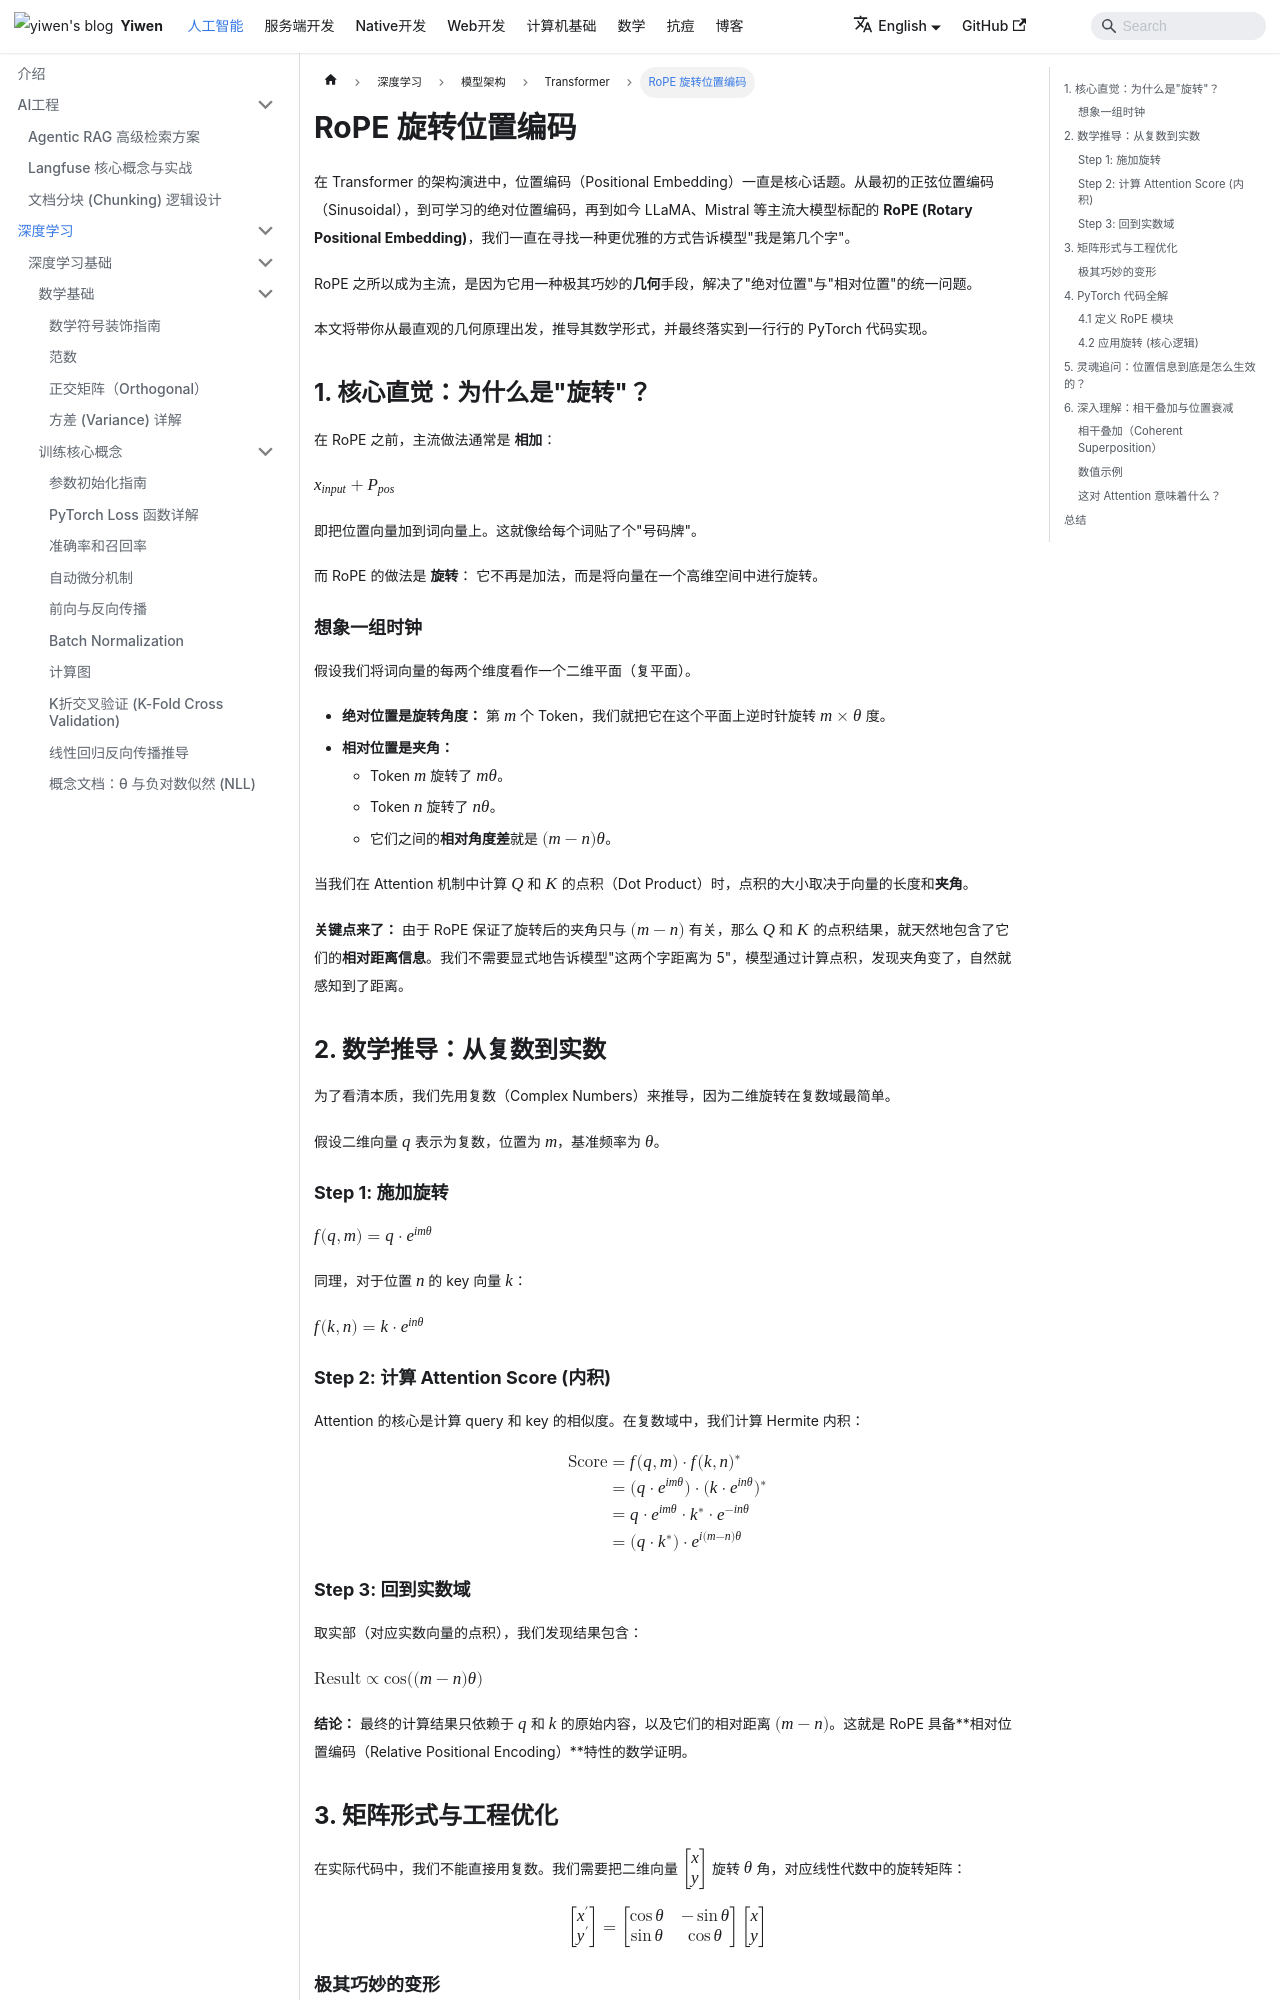

repository: Hao-yiwen/yiwen-blog-website · page: en/docs/ai/training/architectures/transformer/rope/index.html · generator: docusaurus

---
title: RoPE 旋转位置编码
sidebar_label: RoPE 旋转位置编码
date: 2025-12-06
last_update:
  date: 2025-12-06
tags: [transformer, positional-encoding, rope, llama]
---

# RoPE 旋转位置编码

在 Transformer 的架构演进中，位置编码（Positional Embedding）一直是核心话题。从最初的正弦位置编码（Sinusoidal），到可学习的绝对位置编码，再到如今 LLaMA、Mistral 等主流大模型标配的 **RoPE (Rotary Positional Embedding)**，我们一直在寻找一种更优雅的方式告诉模型"我是第几个字"。

RoPE 之所以成为主流，是因为它用一种极其巧妙的**几何**手段，解决了"绝对位置"与"相对位置"的统一问题。

本文将带你从最直观的几何原理出发，推导其数学形式，并最终落实到一行行的 PyTorch 代码实现。

## 1. 核心直觉：为什么是"旋转"？

在 RoPE 之前，主流做法通常是 **相加**：

$$x_{input} + P_{pos}$$

即把位置向量加到词向量上。这就像给每个词贴了个"号码牌"。

而 RoPE 的做法是 **旋转**：
它不再是加法，而是将向量在一个高维空间中进行旋转。

### 想象一组时钟

假设我们将词向量的每两个维度看作一个二维平面（复平面）。

- **绝对位置是旋转角度：** 第 $m$ 个 Token，我们就把它在这个平面上逆时针旋转 $m \times \theta$ 度。
- **相对位置是夹角：**
  - Token $m$ 旋转了 $m\theta$。
  - Token $n$ 旋转了 $n\theta$。
  - 它们之间的**相对角度差**就是 $(m-n)\theta$。

当我们在 Attention 机制中计算 $Q$ 和 $K$ 的点积（Dot Product）时，点积的大小取决于向量的长度和**夹角**。

**关键点来了：**
由于 RoPE 保证了旋转后的夹角只与 $(m-n)$ 有关，那么 $Q$ 和 $K$ 的点积结果，就天然地包含了它们的**相对距离信息**。我们不需要显式地告诉模型"这两个字距离为 5"，模型通过计算点积，发现夹角变了，自然就感知到了距离。

## 2. 数学推导：从复数到实数

为了看清本质，我们先用复数（Complex Numbers）来推导，因为二维旋转在复数域最简单。

假设二维向量 $q$ 表示为复数，位置为 $m$，基准频率为 $\theta$。

### Step 1: 施加旋转

$$f(q, m) = q \cdot e^{im\theta}$$

同理，对于位置 $n$ 的 key 向量 $k$：

$$f(k, n) = k \cdot e^{in\theta}$$

### Step 2: 计算 Attention Score (内积)

Attention 的核心是计算 query 和 key 的相似度。在复数域中，我们计算 Hermite 内积：

$$
\begin{aligned}
\text{Score} &= f(q, m) \cdot f(k, n)^* \\
&= (q \cdot e^{im\theta}) \cdot (k \cdot e^{in\theta})^* \\
&= q \cdot e^{im\theta} \cdot k^* \cdot e^{-in\theta} \\
&= (q \cdot k^*) \cdot e^{i(m-n)\theta}
\end{aligned}
$$

### Step 3: 回到实数域

取实部（对应实数向量的点积），我们发现结果包含：

$$\text{Result} \propto \cos((m-n)\theta)$$

**结论：** 最终的计算结果只依赖于 $q$ 和 $k$ 的原始内容，以及它们的相对距离 $(m-n)$。这就是 RoPE 具备**相对位置编码（Relative Positional Encoding）**特性的数学证明。
